Run: headless pygame with SDL's dummy video driver; simulated clock (each Clock.tick advances the game by its frame time, no real sleeping); random seed 0; keys injected as events and as key.get_pressed() state; mouse plan: one left click at the window centre at the start of phase 2, then a move to the lower-right quarter at the start of phase 3.
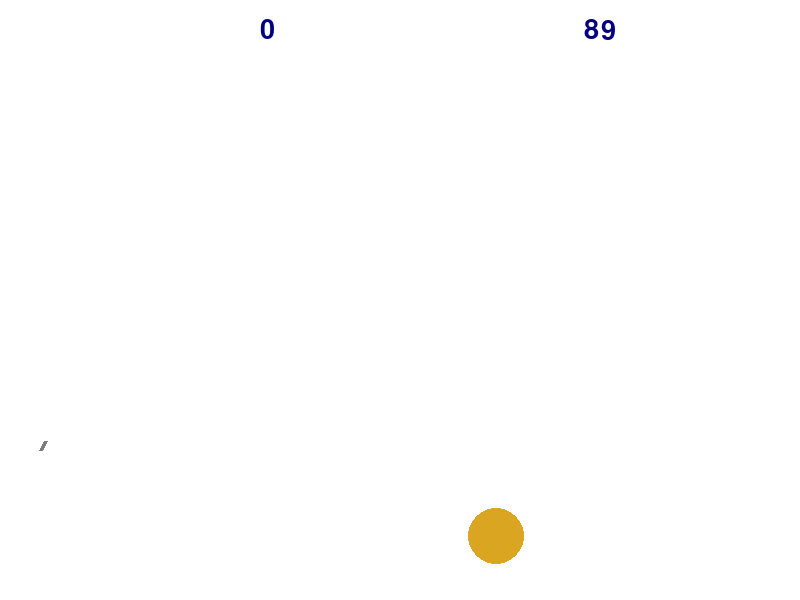
Frame 1 of 4 · flips 1–60 · no input
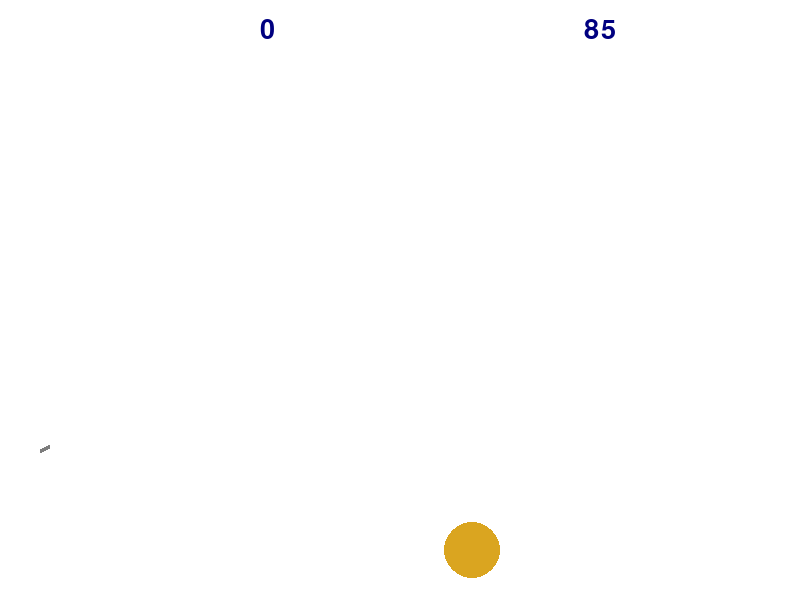
Frame 2 of 4 · flips 61–180 · clicked the window centre · tapped SPACE, RETURN · held RIGHT (→), D
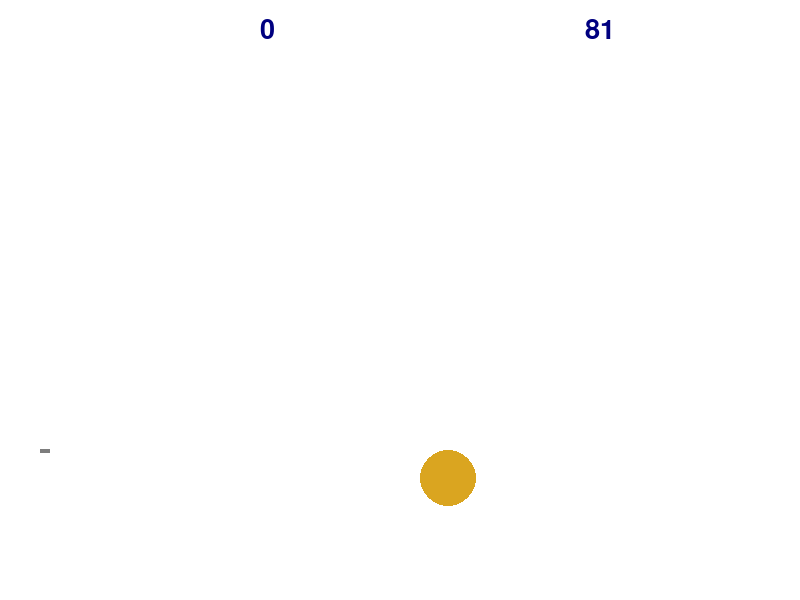
Frame 3 of 4 · flips 181–300 · moved the mouse to the lower-right quarter · held DOWN (↓), S
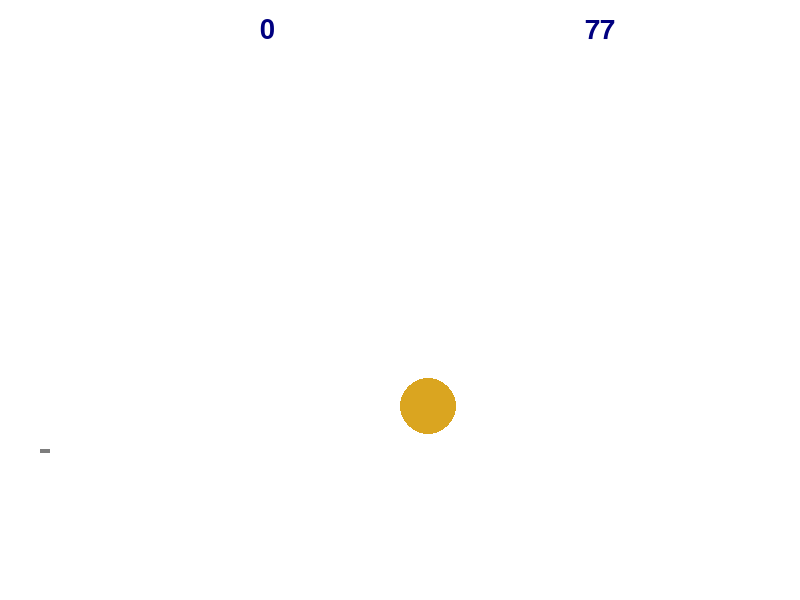
Frame 4 of 4 · flips 301–420 · held LEFT (←), A, UP (↑), W

The pygame program that drew these frames:

import math
import random
import pygame

FPS = 30

CRIMSON = (220, 20, 60)
SEAGREEN = (46, 139, 87)
BLUEVIOLET = (138, 43, 226)
NAVY = (0, 0, 128)
GOLDENROD = (218, 165, 32)
DEEPPINK = (255, 20, 147)
GAME_COLORS = [CRIMSON, SEAGREEN, BLUEVIOLET, NAVY, GOLDENROD, DEEPPINK]
BLACK = (0, 0, 0)
WHITE = 0xFFFFFF
GREY = 0x7D7D7D

WIDTH = 800
HEIGHT = 600

g = 6  # acceleration of gravity
mu = 0.85  # variable of energy loss
N = 1  # number of targets
M = 4  # magazine of weapon


def draw_text(surf, text, size, x, y):
    """
    writes text on screen to show count
    surf -- surface of drawing
    size -- size of text
    x, y -- position
    """
    font = pg.font.Font(font_name, size)
    text_surface = font.render(text, True, WHITE)
    text_rect = text_surface.get_rect()
    text_rect.midtop = (x, y)
    surf.blit(text_surface, text_rect)


class Ball:
    def __init__(self, x=40, y=450):
        """ Конструктор класса ball

        Args:
        x, y -- координаты по горизонтали и вертикали соотв.
        r - радиус
        vx, vy -- скорости по горизонтали и вертикали соотв.
        color -- цвет
        timer -- таймер, не позволяет шарам оставаться на экране слишком долго
        hit -- переменная, проверяющая, была ли уже сбита цель этим мячом
        """
        self.x = x
        self.y = y
        self.r = 10
        self.vx = 0
        self.vy = 0
        self.color = NAVY
        self.timer = 0
        self.hit = 0

    def move(self):
        """Переместить мяч по прошествии единицы времени.

        Метод описывает перемещение мяча за один кадр перерисовки. То есть, обновляет значения
        self.x и self.y с учетом скоростей self.vx и self.vy, силы гравитации, действующей на мяч,
        и стен по краям окна (размер окна 800х600).
        """
        if self.timer <= 90:
            self.x += self.vx
            self.y += self.vy
            self.vy += g
            if self.x + self.r >= WIDTH:
                self.x = WIDTH - self.r
                self.vx = - self.vx * mu
            elif self.y - self.r <= 0:
                self.y = self.r
                self.vy = - self.vy * mu + g
            elif self.y + self.r >= HEIGHT:
                self.y = HEIGHT - self.r
                self.vy = - self.vy * mu + g
            self.timer += 1
        else:
            self.x, self.y, self.vx, self.vy, self.r = -1, -1, 0, 0, 1
            del self

    def draw(self):
        if self.timer <= FPS * 3:
            pygame.draw.circle(screen, self.color, (self.x, self.y), self.r)

    def hittest(self, obj):
        """Функция проверяет сталкивалкивается ли данный обьект с целью, описываемой в обьекте obj.

        Args:
            obj: Обьект, с которым проверяется столкновение.
        Returns:
            Возвращает True в случае столкновения мяча и цели. В противном случае возвращает False.
        """
        # FIXME
        if math.sqrt((self.x - obj.x)**2 + (self.y - obj.y)**2) <= self.r + obj.r:
            return True
        else:
            return False


class Gun:
    def __init__(self):
        self.f2_power = 10
        self.f2_on = 0
        self.an = 1
        self.color = GREY

    def fire2_start(self, event):
        self.f2_on = 1

    def fire2_end(self, event):
        """Выстрел мячом.

        Происходит при отпускании кнопки мыши.
        Начальные значения компонент скорости мяча vx и vy зависят от положения мыши.
        """
        global balls
        new_ball = Ball()
        new_ball.r += 5
        self.an = math.atan2((450 - event.pos[1]), event.pos[0] - 40)
        new_ball.vx = self.f2_power * math.cos(self.an)
        new_ball.vy = - self.f2_power * math.sin(self.an)
        balls.append(new_ball)
        self.f2_on = 0
        self.f2_power = 10

    def targetting(self, event):
        """Прицеливание. Зависит от положения мыши."""
        if event:
            self.an = math.atan2((450 - event.pos[1]), event.pos[0] - 40)
        if self.f2_on:
            self.color = NAVY
        else:
            self.color = GREY

    def draw(self):
        pygame.draw.line(screen, self.color, [40, 450], [40 + self.f2_power * math.cos(self.an),
                                                         450 - self.f2_power * math.sin(self.an)], 4)

    def power_up(self):
        if self.f2_on:
            if self.f2_power < 100:
                self.f2_power += 4
            self.color = NAVY
        else:
            self.color = GREY


class Target:
    def __init__(self):
        self.x = random.randint(600, 780)
        self.y = random.randint(300, 550)
        self.vx = random.randint(-20, 20)
        self.vy = random.randint(-20, 20)
        self.r = random.randint(20, 50)
        self.color = random.choice(GAME_COLORS)

    def par_target(self):
        """ Инициализация новой цели. """
        self.x = random.randint(600, 780)
        self.y = random.randint(300, 550)
        self.vx = random.randint(-20, 20)
        self.vy = random.randint(-20, 20)
        self.r = random.randint(20, 50)
        self.color = random.choice(GAME_COLORS)

    def move(self):
        """Переместить цель по прошествии единицы времени.

        Метод описывает перемещение цели за один кадр перерисовки. То есть, обновляет значения
        self.x и self.y с учетом скоростей self.vx и self.vy и стен по краям окна (размер окна 800х600).
        """

        self.x += self.vx
        self.y += self.vy

        if self.x - self.r <= WIDTH/2:
            self.x = WIDTH/2 + self.r
            self.vx = - self.vx
        elif self.x + self.r >= WIDTH:
            self.x = WIDTH - self.r
            self.vx = - self.vx
        elif self.y - self.r <= 0:
            self.y = self.r
            self.vy = - self.vy
        elif self.y + self.r >= HEIGHT:
            self.y = HEIGHT - self.r
            self.vy = - self.vy

    def draw(self):
        pygame.draw.circle(screen, self.color, (self.x, self.y), self.r)


pygame.init()
font = pygame.font.Font(None, 40)
font_name = pygame.font.match_font('arial')

screen = pygame.display.set_mode((WIDTH, HEIGHT))
balls = []
targets = []
timer = 0  # creates timer
score = 0

clock = pygame.time.Clock()
gun = Gun()
for _ in range (N):
    targets.append(Target())

finished = False

while not finished and timer <= FPS * 90:
    screen.fill(WHITE)
    gun.draw()
    for t in targets:
        t.draw()
    for b in balls:
        b.draw()
    text = font.render(str(score), True, NAVY)
    place = text.get_rect(center=(WIDTH / 3, 30))
    screen.blit(text, place)  # creates text with score

    text = font.render(str(90 - int((timer * FPS / 900) // 1)), True, NAVY)
    place = text.get_rect(center=(3 * WIDTH / 4, 30))
    screen.blit(text, place)  # creates text with countdown"""

    pygame.display.update()

    clock.tick(FPS)
    timer += 1
    for event in pygame.event.get():
        if event.type == pygame.QUIT:
            finished = True
        elif event.type == pygame.MOUSEBUTTONDOWN:
            gun.fire2_start(event)
        elif event.type == pygame.MOUSEBUTTONUP:
            if M > 0:
                gun.fire2_end(event)
                M -= 1
            else:
                print("Это тебе не кино, приятель! Патроны не бесконечны!")
        elif event.type == pygame.MOUSEMOTION:
            gun.targetting(event)
    for b in balls:
        b.move()
        for t in targets:
            if b.hittest(t):
                t.par_target()
                score += 1
                if score % 10 == 0:
                    N = N + 1
                    targets.append(Target())
    for t in targets:
        t.move()
    new_N = int((N/10) // 1 + 1)
    for _ in range(new_N - N):
        targets.append(Target())
    N = new_N
    gun.power_up()

    if M < 5 and timer % 30 == 0:
        M += 1

    if timer % (FPS * 30) == 0:
        print("Прошло ", int(timer/FPS), " секунд.")
pygame.quit()

print('YOUR SCORE: ', score)
